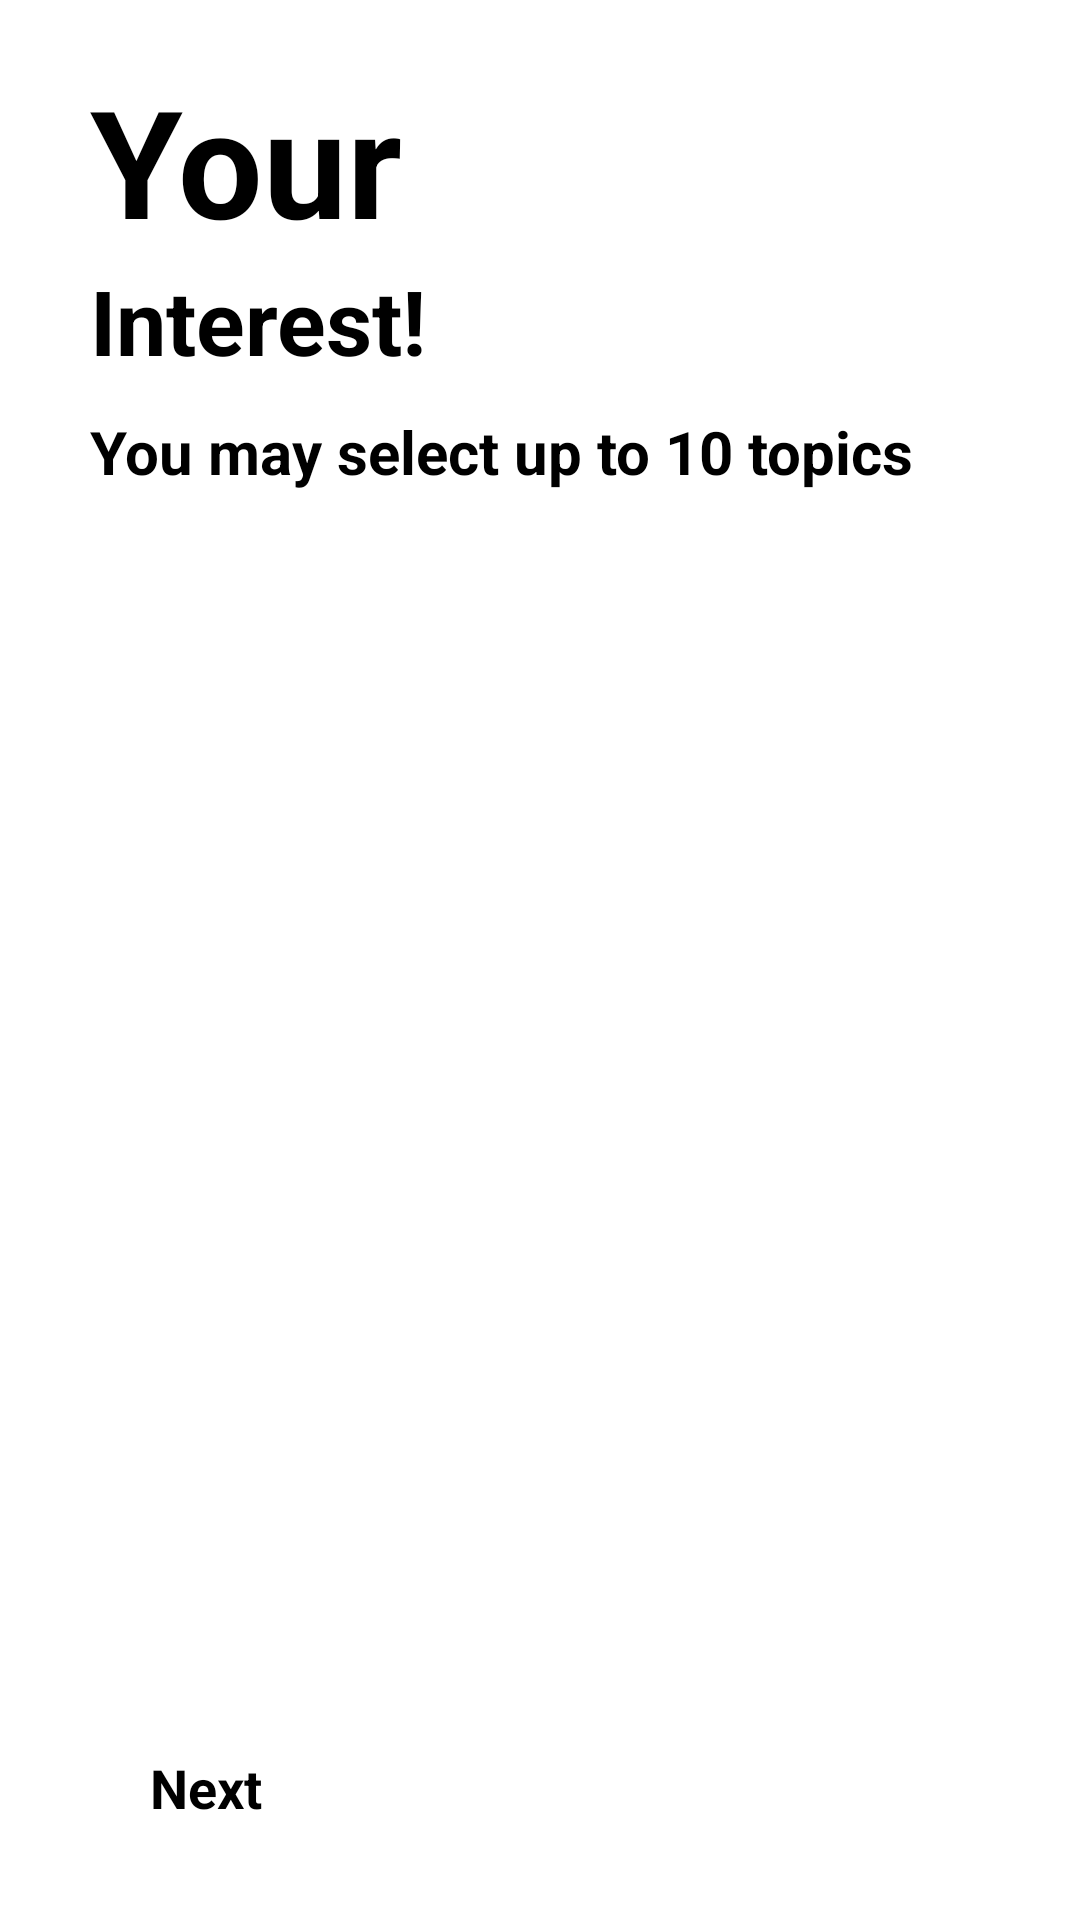

Here is an Android app screen rendered from its layout file. Give the layout XML and the strings, colors and styles it references.
<!-- AndroidManifest.xml: application theme Theme.LearningApp -->
<!-- res/layout/activity_select_interest.xml -->
<?xml version="1.0" encoding="utf-8"?>
<RelativeLayout xmlns:android="http://schemas.android.com/apk/res/android"
    xmlns:app="http://schemas.android.com/apk/res-auto"
    xmlns:tools="http://schemas.android.com/tools"
    android:layout_width="match_parent"
    android:layout_height="match_parent"
    android:paddingLeft="10dp"
    android:paddingRight="10dp"
    android:paddingTop="20dp"
    android:background="@drawable/main_background"
    android:gravity="center_horizontal" >

    <LinearLayout
        android:layout_width="match_parent"
        android:layout_height="match_parent"
        android:orientation="vertical"
        android:paddingLeft="20dp"
        android:paddingRight="20dp"
        android:gravity="center"
        android:background="@drawable/main_background">

        <TextView
            android:id="@+id/Your"
            android:layout_width="match_parent"
            android:layout_height="wrap_content"
            android:text="Your"
            android:textSize="50dp"
            android:textColor="@color/black"
            android:textStyle="bold" />

        <TextView
            android:id="@+id/Interest"
            android:layout_width="match_parent"
            android:layout_height="wrap_content"
            android:text="Interest!"
            android:textSize="30dp"
            android:textColor="@color/black"
            android:textStyle="bold" />

        <TextView
            android:id="@+id/YouMaySelect10"
            android:layout_width="match_parent"
            android:layout_height="wrap_content"
            android:paddingTop="10dp"
            android:paddingBottom="10dp"
            android:text="You may select up to 10 topics"
            android:textSize="20dp"
            android:textColor="@color/black"
            android:textStyle="bold" />

        <androidx.recyclerview.widget.RecyclerView
            android:id="@+id/InterestRecyclerView"
            android:layout_width="match_parent"
            android:layout_height="match_parent"
            android:layout_marginBottom="80dp"/>


    </LinearLayout>

    <Button
        android:id="@+id/NextButton"
        android:layout_width="match_parent"
        android:layout_height="wrap_content"
        android:layout_marginLeft="40dp"
        android:layout_marginTop="20dp"
        android:layout_marginRight="40dp"
        android:layout_marginBottom="20dp"
        android:backgroundTint="#00e676"
        android:paddingTop="12dp"
        android:paddingBottom="12dp"
        android:text="Next"
        android:textSize="18dp"
        android:textStyle="bold"
        android:layout_alignParentBottom="true"/>

</RelativeLayout>
<!-- resources referenced by this layout -->
<resources>
  <color name="black">#FF000000</color>
</resources>
